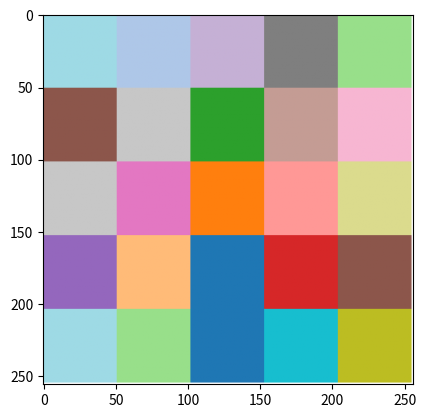

The matplotlib source for this figure:
import numpy as np
from matplotlib import cm


def get_colorful(n_grid, img_size, cmap='tab20'):
    grid_size = img_size // n_grid

    num_colors = n_grid * n_grid

    hsv = cm.get_cmap(cmap, num_colors)
    panels = [np.ones((grid_size, grid_size, 3)) * np.array(hsv(i)[:3]) for i in range(num_colors)]

    np.random.shuffle(panels)

    img = np.ones((img_size, img_size, 3))

    for i in range(num_colors):    
        row = i // n_grid
        col = i % n_grid
        img[row*grid_size:(row+1)*grid_size, col*grid_size:(col+1)*grid_size] = panels[i]

    return img

if __name__ == '__main__':
    n_grid = 5
    img_size = 256

    img = get_colorful(n_grid, img_size)

    import matplotlib.pyplot as plt
    plt.imshow(img)
    plt.show()

    plt.imsave('colormap.png', img)
